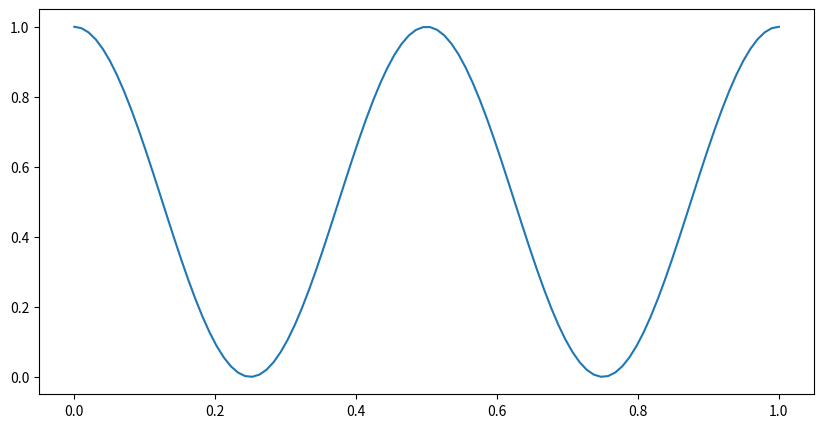

The script that saved this image:
# 전산물리학1 16강

import numpy as np
import matplotlib.pyplot as plt

plt.figure(figsize=(10,5))    # figure size를 10*5로 설정

x = np.linspace(0, 1, 100)
y = np.cos(np.pi*2*x)**2

plt.plot(x, y)
plt.show()